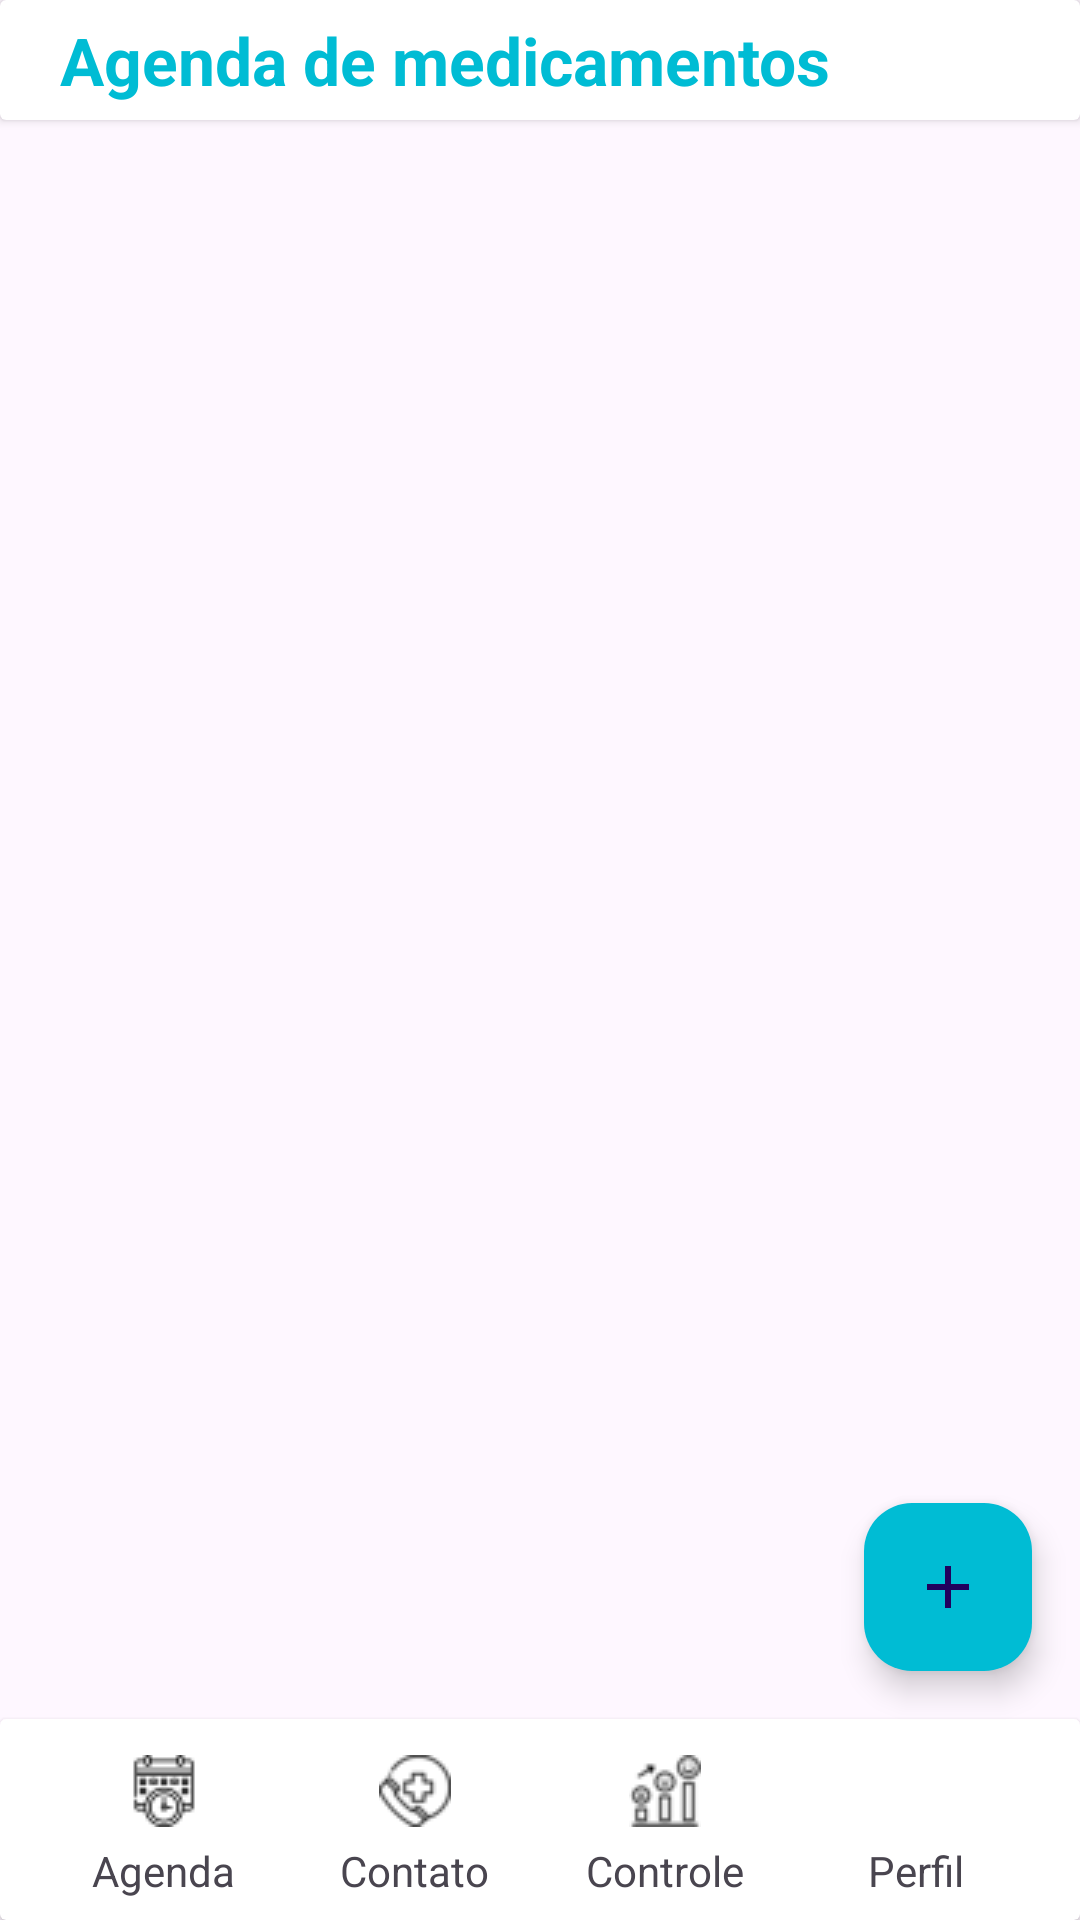

Produce the Android XML layout that renders to this screen, including the resource entries it uses.
<!-- AndroidManifest.xml: application theme Theme.AppADM -->
<!-- res/layout/activity_tela_agenda_inicial.xml -->
<?xml version="1.0" encoding="utf-8"?>
<androidx.constraintlayout.widget.ConstraintLayout xmlns:android="http://schemas.android.com/apk/res/android"
    xmlns:app="http://schemas.android.com/apk/res-auto"
    xmlns:tools="http://schemas.android.com/tools"
    android:id="@+id/main"
    android:layout_width="match_parent"
    android:layout_height="match_parent">



    <androidx.cardview.widget.CardView
        android:id="@+id/cardView"
        android:layout_width="match_parent"
        android:layout_height="wrap_content"
        app:layout_constraintStart_toStartOf="parent"
        app:layout_constraintBottom_toBottomOf="parent"
        app:layout_constraintEnd_toEndOf="parent"
        >


        <androidx.constraintlayout.widget.ConstraintLayout
            android:layout_width="match_parent"
            android:layout_height="match_parent"
            android:padding="7dp"
            >

            <ImageButton
                android:id="@+id/imageButton1"
                android:layout_width="72dp"
                android:layout_height="34dp"
                android:background="@android:color/transparent"
                android:onClick="onClickImageButton1"
                android:src="@drawable/schedule"
                app:layout_constraintStart_toStartOf="parent"
                app:layout_constraintEnd_toStartOf="@id/imageButton3"
                app:layout_constraintTop_toTopOf="parent"
                />

            <TextView
                android:id="@+id/txt_imageButton1"
                android:layout_width="wrap_content"
                android:layout_height="wrap_content"
                android:text="Agenda"
                app:layout_constraintEnd_toEndOf="@id/imageButton1"
                app:layout_constraintStart_toStartOf="@id/imageButton1"
                app:layout_constraintTop_toBottomOf="@id/imageButton1" />


            <ImageButton
                android:id="@+id/imageButton2"
                android:layout_width="72dp"
                android:layout_height="34dp"
                android:background="@android:color/transparent"
                android:onClick="onClickImageButton2"
                android:src="@drawable/felicidade"
                app:layout_constraintStart_toEndOf="@id/imageButton3"
                app:layout_constraintEnd_toStartOf="@id/imageButton4"
                app:layout_constraintTop_toTopOf="parent" />

            <TextView
                android:id="@+id/txt_imageButton2"
                android:layout_width="wrap_content"
                android:layout_height="wrap_content"
                android:text="Controle"
                app:layout_constraintStart_toStartOf="@id/imageButton2"
                app:layout_constraintTop_toBottomOf="@id/imageButton2"
                app:layout_constraintEnd_toEndOf="@id/imageButton2"
                />

            <ImageButton
                android:id="@+id/imageButton3"
                android:layout_width="72dp"
                android:layout_height="34dp"
                android:background="@android:color/transparent"
                android:onClick="onClickImageButton3"
                android:src="@drawable/emergencia"
                app:layout_constraintEnd_toStartOf="@id/imageButton2"
                app:layout_constraintTop_toTopOf="parent"
                app:layout_constraintStart_toEndOf="@id/imageButton1"
                />

            <TextView
                android:id="@+id/txt_imageButton3"
                android:layout_width="wrap_content"
                android:layout_height="wrap_content"
                android:text="Contato"
                app:layout_constraintStart_toStartOf="@id/imageButton3"
                app:layout_constraintTop_toBottomOf="@id/imageButton3"
                app:layout_constraintEnd_toEndOf="@id/imageButton3"
                />

            <ImageButton
                android:id="@+id/imageButton4"
                android:layout_width="72dp"
                android:layout_height="34dp"
                android:background="@android:color/transparent"
                android:onClick="onClickImageButton1"
                android:src="@drawable/perfil"
                app:layout_constraintStart_toEndOf="@id/imageButton2"
                app:layout_constraintTop_toTopOf="parent"
                app:layout_constraintEnd_toEndOf="parent"
                />

            <TextView
                android:id="@+id/txt_imageButton4"
                android:layout_width="wrap_content"
                android:layout_height="wrap_content"
                android:text="Perfil"
                app:layout_constraintStart_toStartOf="@id/imageButton4"
                app:layout_constraintTop_toBottomOf="@id/imageButton4"
                app:layout_constraintEnd_toEndOf="@id/imageButton4"
                />




        </androidx.constraintlayout.widget.ConstraintLayout>
    </androidx.cardview.widget.CardView>


    <androidx.cardview.widget.CardView
        android:layout_width="match_parent"
        android:id="@+id/barra_cima_controle"
        android:layout_height="40dp"
        app:layout_constraintTop_toTopOf="parent"
        app:layout_constraintEnd_toEndOf="parent"
        app:layout_constraintStart_toStartOf="parent">

        <androidx.constraintlayout.widget.ConstraintLayout
            android:layout_width="match_parent"
            android:layout_height="match_parent">

            <TextView
                android:id="@+id/text_barra_controle"
                android:layout_width="wrap_content"
                android:layout_height="wrap_content"
                android:text="Agenda de medicamentos"
                android:textColor="@color/blue_light"
                android:textSize="22sp"
                android:textStyle="bold"
                android:layout_marginStart="20dp"
                app:layout_constraintBottom_toBottomOf="parent"
                app:layout_constraintTop_toTopOf="parent"
                app:layout_constraintStart_toStartOf="parent"/>

        </androidx.constraintlayout.widget.ConstraintLayout>


    </androidx.cardview.widget.CardView>

    <androidx.recyclerview.widget.RecyclerView
        android:id="@+id/recyclerview"
        android:layout_width="match_parent"
        android:layout_height="wrap_content"
        android:layout_marginTop="12dp"
        android:background="@color/white2"
        app:layout_constraintEnd_toEndOf="@id/barra_cima_controle"
        app:layout_constraintStart_toStartOf="@id/barra_cima_controle"
        app:layout_constraintTop_toBottomOf="@id/barra_cima_controle" />

    <com.google.android.material.floatingactionbutton.FloatingActionButton
        android:id="@+id/fab"
        android:layout_width="wrap_content"
        android:layout_height="wrap_content"
        android:layout_margin="16dp"
        android:layout_marginEnd="4dp"
        android:backgroundTint="@color/blue_light"
        android:contentDescription="Adicionar palavra"
        android:src="@drawable/baseline_add_24"
        app:layout_constraintEnd_toEndOf="parent"
        app:layout_constraintBottom_toTopOf="@id/cardView"/>



    <TextView
        android:id="@+id/txt_sintomas"
        android:layout_width="wrap_content"
        android:layout_height="wrap_content"
        android:layout_marginTop="250dp"
        android:gravity="center"
        android:text="Nenhum medicamento foi registrado ainda."
        android:textSize="20sp"
        app:layout_constraintEnd_toEndOf="parent"
        app:layout_constraintStart_toStartOf="parent"
        app:layout_constraintTop_toBottomOf="@id/barra_cima_controle"
        android:visibility="gone"/>

</androidx.constraintlayout.widget.ConstraintLayout>
<!-- resources referenced by this layout -->
<resources>
  <color name="blue_light">#00BCD4</color>
  <color name="white2">#FAFAFA</color>
  <!-- drawable baseline_add_24 (drawable) -->
  <vector xmlns:android="http://schemas.android.com/apk/res/android" android:height="24dp" android:tint="#A8ABAC" android:viewportHeight="24" android:viewportWidth="24" android:width="24dp">
        
      <path android:fillColor="@android:color/white" android:pathData="M19,13h-6v6h-2v-6H5v-2h6V5h2v6h6v2z"/>
      
  </vector>
  <!-- drawable emergencia: png bitmap (drawable, 935 bytes) -->
  <!-- drawable felicidade: png bitmap (drawable, 873 bytes) -->
  <!-- drawable schedule: png bitmap (drawable, 774 bytes) -->
  <style name="Theme.AppADM" parent="Base.Theme.AppADM" />
  <style name="Base.Theme.AppADM" parent="Theme.Material3.DayNight.NoActionBar">
          
          
      </style>
</resources>
